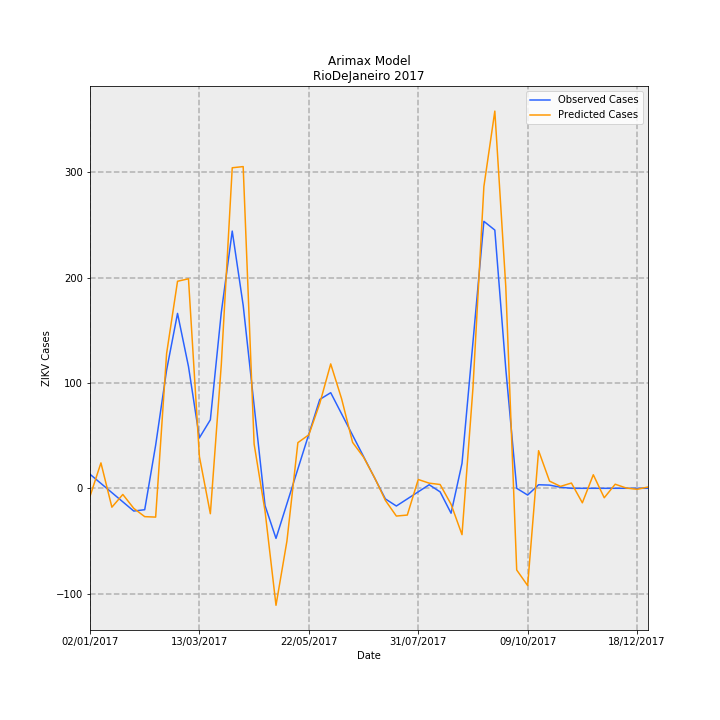

The data file committed next to this chart (first rows):
Date, predictions_incidence, observed_incidence, Predicted Cases, Observed Cases, error
02/01/2017, -0.04555, 0.0799, -7.615, 13.36, -20.97
09/01/2017, 0.1444, 0.02763, 24.14, 4.619, 19.52
16/01/2017, -0.1072, -0.02464, -17.93, -4.119, -13.81
23/01/2017, -0.03502, -0.07691, -5.855, -12.86, 7.003
30/01/2017, -0.1139, -0.1292, -19.05, -21.6, 2.547
06/02/2017, -0.1609, -0.1216, -26.9, -20.33, -6.57
13/02/2017, -0.1636, 0.2448, -27.36, 40.93, -68.29
20/02/2017, 0.7649, 0.6711, 127.9, 112.2, 15.68
27/02/2017, 1.176, 0.9934, 196.6, 166.1, 30.51
06/03/2017, 1.19, 0.6921, 199, 115.7, 83.25
13/03/2017, 0.1801, 0.2868, 30.12, 47.96, -17.84
20/03/2017, -0.1444, 0.389, -24.13, 65.04, -89.18
27/03/2017, 0.7025, 0.9987, 117.4, 167, -49.52
03/04/2017, 1.821, 1.461, 304.4, 244.3, 60.12
10/04/2017, 1.827, 1.039, 305.5, 173.8, 131.7
17/04/2017, 0.2513, 0.4703, 42.02, 78.64, -36.62
24/04/2017, -0.1304, -0.09865, -21.8, -16.49, -5.304
01/05/2017, -0.6645, -0.2845, -111.1, -47.56, -63.53
08/05/2017, -0.2992, -0.0872, -50.02, -14.58, -35.44
15/05/2017, 0.2594, 0.1101, 43.36, 18.41, 24.96
22/05/2017, 0.3038, 0.3074, 50.79, 51.39, -0.6028
29/05/2017, 0.4817, 0.5047, 80.54, 84.38, -3.837
05/06/2017, 0.7065, 0.543, 118.1, 90.78, 27.34
12/06/2017, 0.5074, 0.4223, 84.84, 70.61, 14.23
19/06/2017, 0.2609, 0.3016, 43.62, 50.43, -6.812
26/06/2017, 0.1769, 0.181, 29.57, 30.26, -0.688
03/07/2017, 0.06151, 0.0603, 10.28, 10.08, 0.2019
10/07/2017, -0.0688, -0.06038, -11.5, -10.09, -1.409
17/07/2017, -0.1576, -0.1006, -26.35, -16.81, -9.537
24/07/2017, -0.152, -0.0603, -25.41, -10.08, -15.33
31/07/2017, 0.05008, -0.02002, 8.373, -3.348, 11.72
07/08/2017, 0.02926, 0.02025, 4.892, 3.386, 1.506
14/08/2017, 0.02159, -0.02025, 3.609, -3.386, 6.995
21/08/2017, -0.09063, -0.1415, -15.15, -23.66, 8.511
28/08/2017, -0.2633, 0.1415, -44.01, 23.66, -67.68
04/09/2017, 0.5683, 0.829, 95.01, 138.6, -43.58
11/09/2017, 1.714, 1.516, 286.5, 253.5, 33
18/09/2017, 2.142, 1.467, 358.2, 245.2, 113
25/09/2017, 1.147, 0.6799, 191.7, 113.7, 78.04
02/10/2017, -0.464, 0.0, -77.57, 0.0, -77.57
09/10/2017, -0.5525, -0.03833, -92.37, -6.408, -85.96
16/10/2017, 0.2138, 0.02018, 35.74, 3.374, 32.37
23/10/2017, 0.04085, 0.01814, 6.83, 3.033, 3.797
30/10/2017, 0.01086, 0.006014, 1.816, 1.005, 0.8102
06/11/2017, 0.02987, -3.2397561187433e-05, 4.995, -0.005417, 5
13/11/2017, -0.08236, 0.0, -13.77, 0.0, -13.77
20/11/2017, 0.07692, 0.0, 12.86, 0.0, 12.86
27/11/2017, -0.05375, 0.0, -8.987, 0.0, -8.987
04/12/2017, 0.02312, 0.0, 3.865, 0.0, 3.865
11/12/2017, 0.001793, 0.0, 0.2997, 0.0, 0.2997
18/12/2017, -0.005769, 0.0, -0.9645, 0.0, -0.9645
25/12/2017, 0.007202, 0.0, 1.204, 0.0, 1.204
